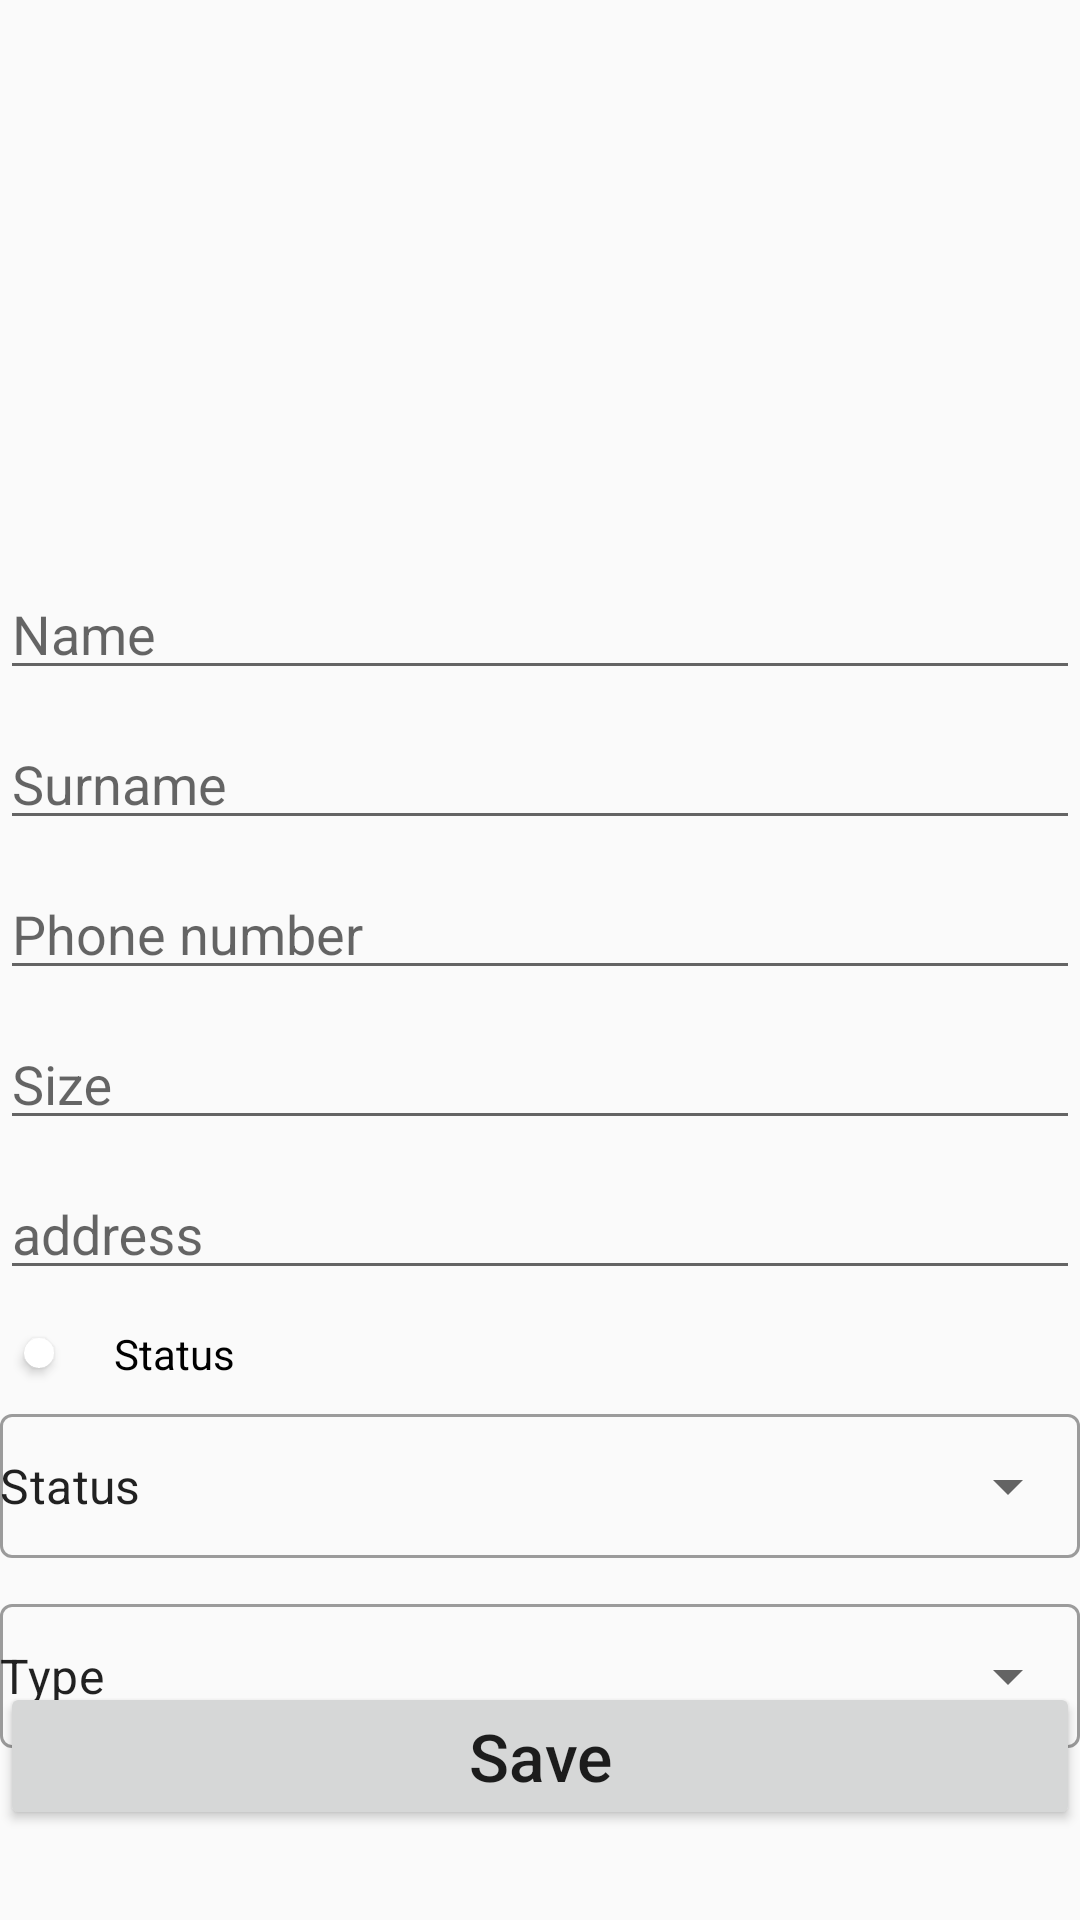

Produce the Android XML layout that renders to this screen, including the resource entries it uses.
<!-- AndroidManifest.xml: application theme Theme.WashingCarpetOsh -->
<!-- res/layout/fragment_add_new_order.xml -->
<?xml version="1.0" encoding="utf-8"?>
<androidx.constraintlayout.widget.ConstraintLayout xmlns:android="http://schemas.android.com/apk/res/android"
    xmlns:tools="http://schemas.android.com/tools"
    android:layout_width="match_parent"
    android:layout_height="match_parent"
    xmlns:app="http://schemas.android.com/apk/res-auto"
    tools:context=".ui.fragment.AddNewOrderFragment">


<com.google.android.material.imageview.ShapeableImageView
    android:src="@drawable/add_a_photo"
    android:id="@+id/img_add_order"

    app:layout_constraintTop_toTopOf="parent"
    android:layout_width="match_parent"
    android:layout_height="180dp"/>
    <com.google.android.material.textfield.TextInputLayout
        android:id="@+id/til_edt_name"
        app:layout_constraintTop_toBottomOf="@id/img_add_order"
        android:layout_width="match_parent"
        android:layout_height="50dp">
        <com.google.android.material.textfield.TextInputEditText
            android:id="@+id/edt_name"
            android:hint="Name"
            android:layout_width="match_parent"
            android:layout_height="match_parent"/>
    </com.google.android.material.textfield.TextInputLayout>
    <com.google.android.material.textfield.TextInputLayout
        android:id="@+id/til_edt_surname"
        app:layout_constraintTop_toBottomOf="@id/til_edt_name"
        android:layout_width="match_parent"
        android:layout_height="50dp">
        <com.google.android.material.textfield.TextInputEditText
            android:id="@+id/edt_surname"
            android:hint="Surname"
            android:layout_width="match_parent"
            android:layout_height="match_parent"/>
    </com.google.android.material.textfield.TextInputLayout>

    <com.google.android.material.textfield.TextInputLayout
        android:id="@+id/til_edt_number"
        app:layout_constraintTop_toBottomOf="@id/til_edt_surname"
        android:layout_width="match_parent"
        android:layout_height="50dp">
        <com.google.android.material.textfield.TextInputEditText
            android:id="@+id/edt_number"
            android:hint="Phone number"
            android:layout_width="match_parent"
            android:layout_height="match_parent"/>
    </com.google.android.material.textfield.TextInputLayout>
    <com.google.android.material.textfield.TextInputLayout
        android:id="@+id/til_edt_size"
        app:layout_constraintTop_toBottomOf="@id/til_edt_number"
        android:layout_width="match_parent"
        android:layout_height="50dp">
        <com.google.android.material.textfield.TextInputEditText
            android:id="@+id/edt_size"
            android:hint="Size"
            android:layout_width="match_parent"
            android:layout_height="match_parent"/>
    </com.google.android.material.textfield.TextInputLayout>
    <com.google.android.material.textfield.TextInputLayout
        android:id="@+id/til_edt_address"
        app:layout_constraintTop_toBottomOf="@id/til_edt_size"
        android:layout_width="match_parent"
        android:layout_height="50dp">
        <com.google.android.material.textfield.TextInputEditText
            android:id="@+id/edt_address"
            android:hint="address"
            android:layout_width="match_parent"
            android:layout_height="match_parent"/>
    </com.google.android.material.textfield.TextInputLayout>
    <androidx.cardview.widget.CardView
        android:id="@+id/cv_status"
        app:layout_goneMarginStart="10dp"
        app:layout_constraintStart_toStartOf="parent"
        app:layout_constraintTop_toBottomOf="@id/til_edt_address"
        android:layout_width="10dp"
        android:layout_height="10dp"
        android:layout_marginStart="8dp"
        android:layout_marginTop="16dp"
        app:cardCornerRadius="10dp" />
    <TextView
        android:id="@+id/txt_status"
        app:layout_constraintBottom_toBottomOf="@id/cv_status"
        android:textColor="@color/black"
        android:text="Status"
        android:layout_marginStart="20dp"
        app:layout_constraintTop_toTopOf="@id/cv_status"
        app:layout_constraintStart_toEndOf="@id/cv_status"
        android:layout_width="wrap_content"
        android:layout_height="wrap_content"/>
    <com.google.android.material.textfield.TextInputLayout
        android:layout_marginTop="10dp"
        android:id="@+id/til_spinner"
        app:boxCollapsedPaddingTop="0dp"
        app:layout_constraintTop_toBottomOf="@id/cv_status"
        android:layout_width="match_parent"
        style="@style/Widget.MaterialComponents.TextInputLayout.OutlinedBox.ExposedDropdownMenu"
        android:layout_height="wrap_content">
    <AutoCompleteTextView
        android:editable="false"
        android:padding="0dp"
        android:id="@+id/spinner_status"
        android:layout_width="match_parent"
        android:layout_height="match_parent"
        android:layout_weight="1"
        android:dropDownWidth="wrap_content"
        android:dropDownAnchor="@id/til_spinner"
        android:inputType="none"
        android:text="Status" />
    </com.google.android.material.textfield.TextInputLayout>
    <com.google.android.material.textfield.TextInputLayout
        android:layout_marginTop="10dp"
        android:id="@+id/til_type"
        app:boxCollapsedPaddingTop="0dp"
        app:layout_constraintTop_toBottomOf="@id/til_spinner"
        android:layout_width="match_parent"
        style="@style/Widget.MaterialComponents.TextInputLayout.OutlinedBox.ExposedDropdownMenu"
        android:layout_height="wrap_content">
    <AutoCompleteTextView
        android:editable="false"
        android:padding="0dp"
        android:id="@+id/spinner_type"
        android:layout_width="match_parent"
        android:layout_height="match_parent"
        android:layout_weight="1"
        android:dropDownWidth="wrap_content"
        android:dropDownAnchor="@id/til_spinner"
        android:inputType="none"
        android:text="Type" />
    </com.google.android.material.textfield.TextInputLayout>
    <androidx.appcompat.widget.AppCompatButton
        android:id="@+id/btn_save"
        android:textSize="22sp"
        android:textAllCaps="false"
        android:text="Save"
        android:layout_marginBottom="30dp"
        app:layout_constraintBottom_toBottomOf="parent"
        android:layout_width="match_parent"
        android:layout_height="wrap_content"/>
</androidx.constraintlayout.widget.ConstraintLayout>
<!-- resources referenced by this layout -->
<resources>
  <color name="black">#FF000000</color>
  <style name="Theme.WashingCarpetOsh" parent="Theme.MaterialComponents.DayNight.NoActionBar.Bridge">
          
          <item name="colorPrimary">#e5e5e5</item>
          <item name="colorPrimaryVariant">#e5e5e5</item>
          <item name="colorOnPrimary">@color/white</item>
          
          <item name="colorSecondary">@color/teal_200</item>
          <item name="colorSecondaryVariant">@color/teal_700</item>
          <item name="colorOnSecondary">@color/black</item>
          
          <item name="android:statusBarColor">#e5e5e5</item>
          <item name="android:windowLightStatusBar">true</item>
          
      </style>
  <color name="white">#FFFFFFFF</color>
  <color name="teal_200">#FF03DAC5</color>
  <color name="teal_700">#FF018786</color>
</resources>
